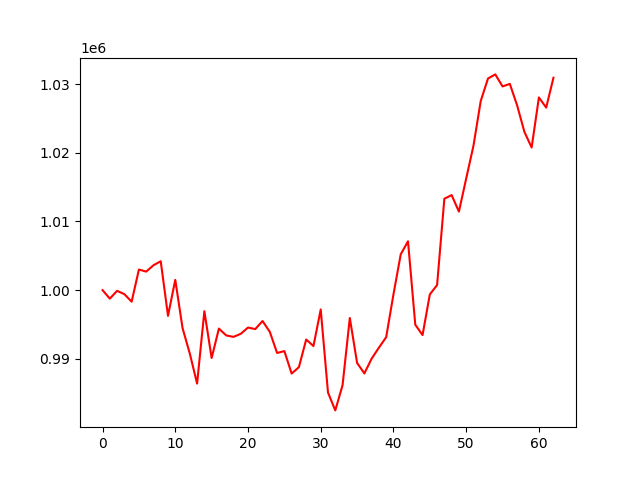

The data file committed next to this chart (first rows):
, 0
0, 1000000
1, 998760
2, 999898
3, 999411
4, 998317
5, 1003000
6, 1002696
7, 1003622
8, 1004207
9, 996251
10, 1001497
11, 994471
12, 990753
13, 986388
14, 996934
15, 990113
16, 994401
17, 993406
18, 993190
19, 993634
20, 994552
21, 994327
22, 995500
23, 993919
24, 990847
25, 991121
26, 987847
27, 988780
28, 992807
29, 991858
30, 997185
31, 985083
32, 982483
33, 986147
34, 995940
35, 989395
36, 987869
37, 990023
38, 991622
39, 993147
40, 999378
41, 1005213
42, 1007116
43, 994967
44, 993450
45, 999371
46, 1000742
47, 1013316
48, 1013837
49, 1011437
50, 1016250
51, 1021017
52, 1027542
53, 1030823
54, 1031420
55, 1029668
56, 1030040
57, 1026921
58, 1023067
59, 1020772
... 3 more rows
